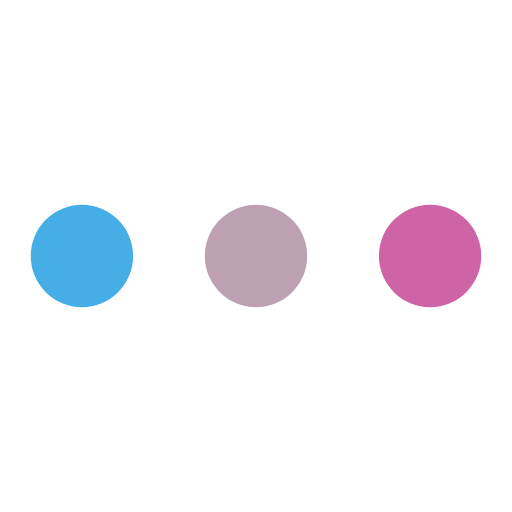
t = 0.00 s
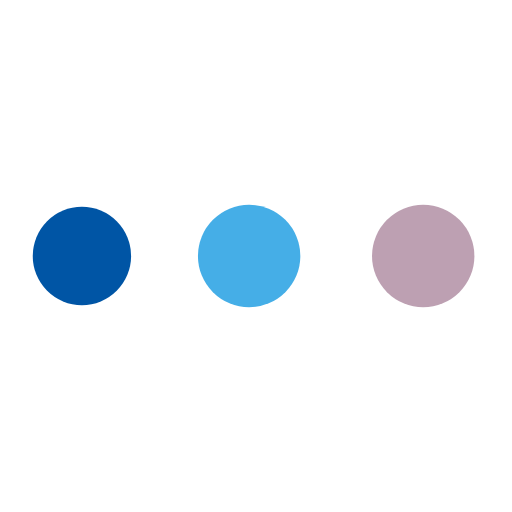
t = 0.19 s
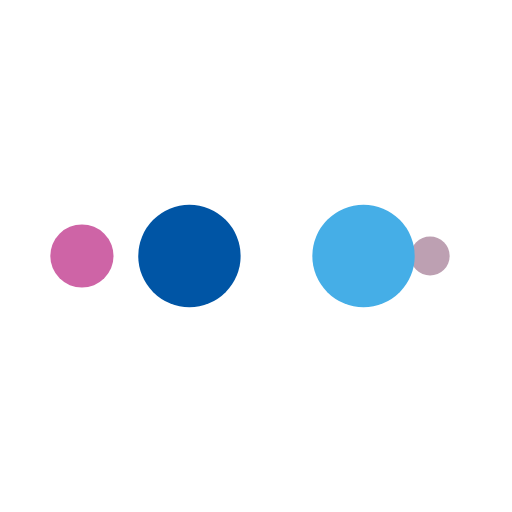
t = 0.31 s
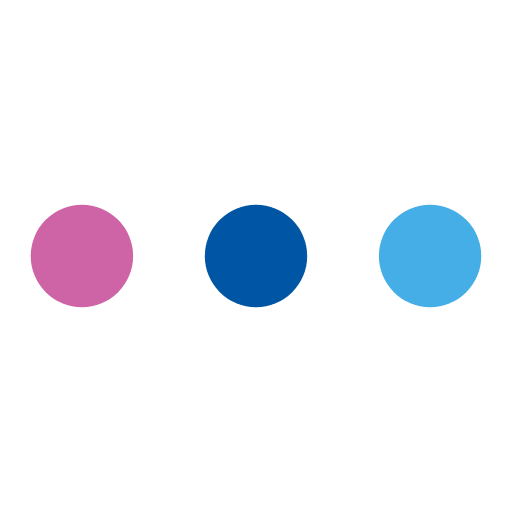
t = 0.50 s
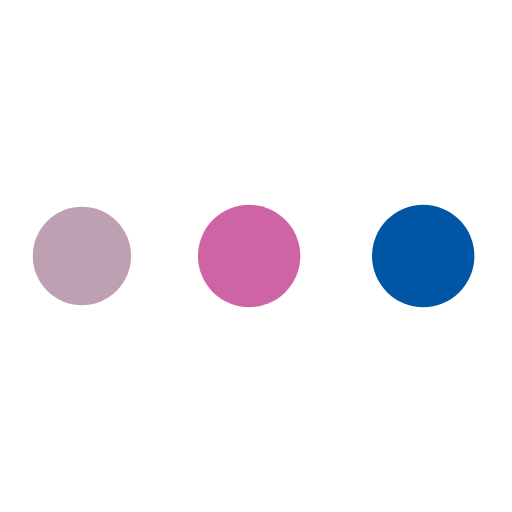
t = 0.69 s
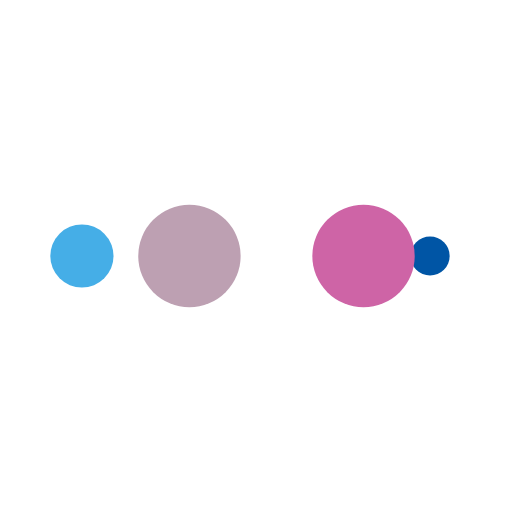
t = 0.81 s

The animated SVG that drew these frames (rendered in a browser with its animation timeline set to each time). Animation: 10 SMIL elements (animate=10); one cycle of 1.00 s, repeats indefinitely.

﻿<svg width="100px" height="100px" xmlns="http://www.w3.org/2000/svg" viewBox="0 0 100 100" preserveAspectRatio="xMidYMid" class="lds-ellipsis" style="background: rgba(0, 0, 0, 0) none repeat scroll 0% 0%;">
  <circle cx="16" cy="50" r="10" fill="#ce64a6">
    <animate attributeName="r" values="10;0;0;0;0" keyTimes="0;0.25;0.5;0.75;1" keySplines="0 0.5 0.5 1;0 0.5 0.5 1;0 0.5 0.5 1;0 0.5 0.5 1" calcMode="spline" dur="1s" repeatCount="indefinite" begin="0s"></animate>
    <animate attributeName="cx" values="84;84;84;84;84" keyTimes="0;0.25;0.5;0.75;1" keySplines="0 0.5 0.5 1;0 0.5 0.5 1;0 0.5 0.5 1;0 0.5 0.5 1" calcMode="spline" dur="1s" repeatCount="indefinite" begin="0s"></animate>
  </circle>
  <circle cx="16" cy="50" r="10" fill="#bda0b2">
    <animate attributeName="r" values="0;10;10;10;0" keyTimes="0;0.25;0.5;0.75;1" keySplines="0 0.5 0.5 1;0 0.5 0.5 1;0 0.5 0.5 1;0 0.5 0.5 1" calcMode="spline" dur="1s" repeatCount="indefinite" begin="-0.5s"></animate>
    <animate attributeName="cx" values="16;16;50;84;84" keyTimes="0;0.25;0.5;0.75;1" keySplines="0 0.5 0.5 1;0 0.5 0.5 1;0 0.5 0.5 1;0 0.5 0.5 1" calcMode="spline" dur="1s" repeatCount="indefinite" begin="-0.5s"></animate>
  </circle>
  <circle cx="16" cy="50" r="10" fill="#45aee7">
    <animate attributeName="r" values="0;10;10;10;0" keyTimes="0;0.25;0.5;0.75;1" keySplines="0 0.5 0.5 1;0 0.5 0.5 1;0 0.5 0.5 1;0 0.5 0.5 1" calcMode="spline" dur="1s" repeatCount="indefinite" begin="-0.25s"></animate>
    <animate attributeName="cx" values="16;16;50;84;84" keyTimes="0;0.25;0.5;0.75;1" keySplines="0 0.5 0.5 1;0 0.5 0.5 1;0 0.5 0.5 1;0 0.5 0.5 1" calcMode="spline" dur="1s" repeatCount="indefinite" begin="-0.25s"></animate>
  </circle>
  <circle cx="16" cy="50" r="10" fill="#0055a5">
    <animate attributeName="r" values="0;10;10;10;0" keyTimes="0;0.25;0.5;0.75;1" keySplines="0 0.5 0.5 1;0 0.5 0.5 1;0 0.5 0.5 1;0 0.5 0.5 1" calcMode="spline" dur="1s" repeatCount="indefinite" begin="0s"></animate>
    <animate attributeName="cx" values="16;16;50;84;84" keyTimes="0;0.25;0.5;0.75;1" keySplines="0 0.5 0.5 1;0 0.5 0.5 1;0 0.5 0.5 1;0 0.5 0.5 1" calcMode="spline" dur="1s" repeatCount="indefinite" begin="0s"></animate>
  </circle>
  <circle cx="16" cy="50" r="10" fill="#ce64a6">
    <animate attributeName="r" values="0;0;10;10;10" keyTimes="0;0.25;0.5;0.75;1" keySplines="0 0.5 0.5 1;0 0.5 0.5 1;0 0.5 0.5 1;0 0.5 0.5 1" calcMode="spline" dur="1s" repeatCount="indefinite" begin="0s"></animate>
    <animate attributeName="cx" values="16;16;16;50;84" keyTimes="0;0.25;0.5;0.75;1" keySplines="0 0.5 0.5 1;0 0.5 0.5 1;0 0.5 0.5 1;0 0.5 0.5 1" calcMode="spline" dur="1s" repeatCount="indefinite" begin="0s"></animate>
  </circle>
</svg>